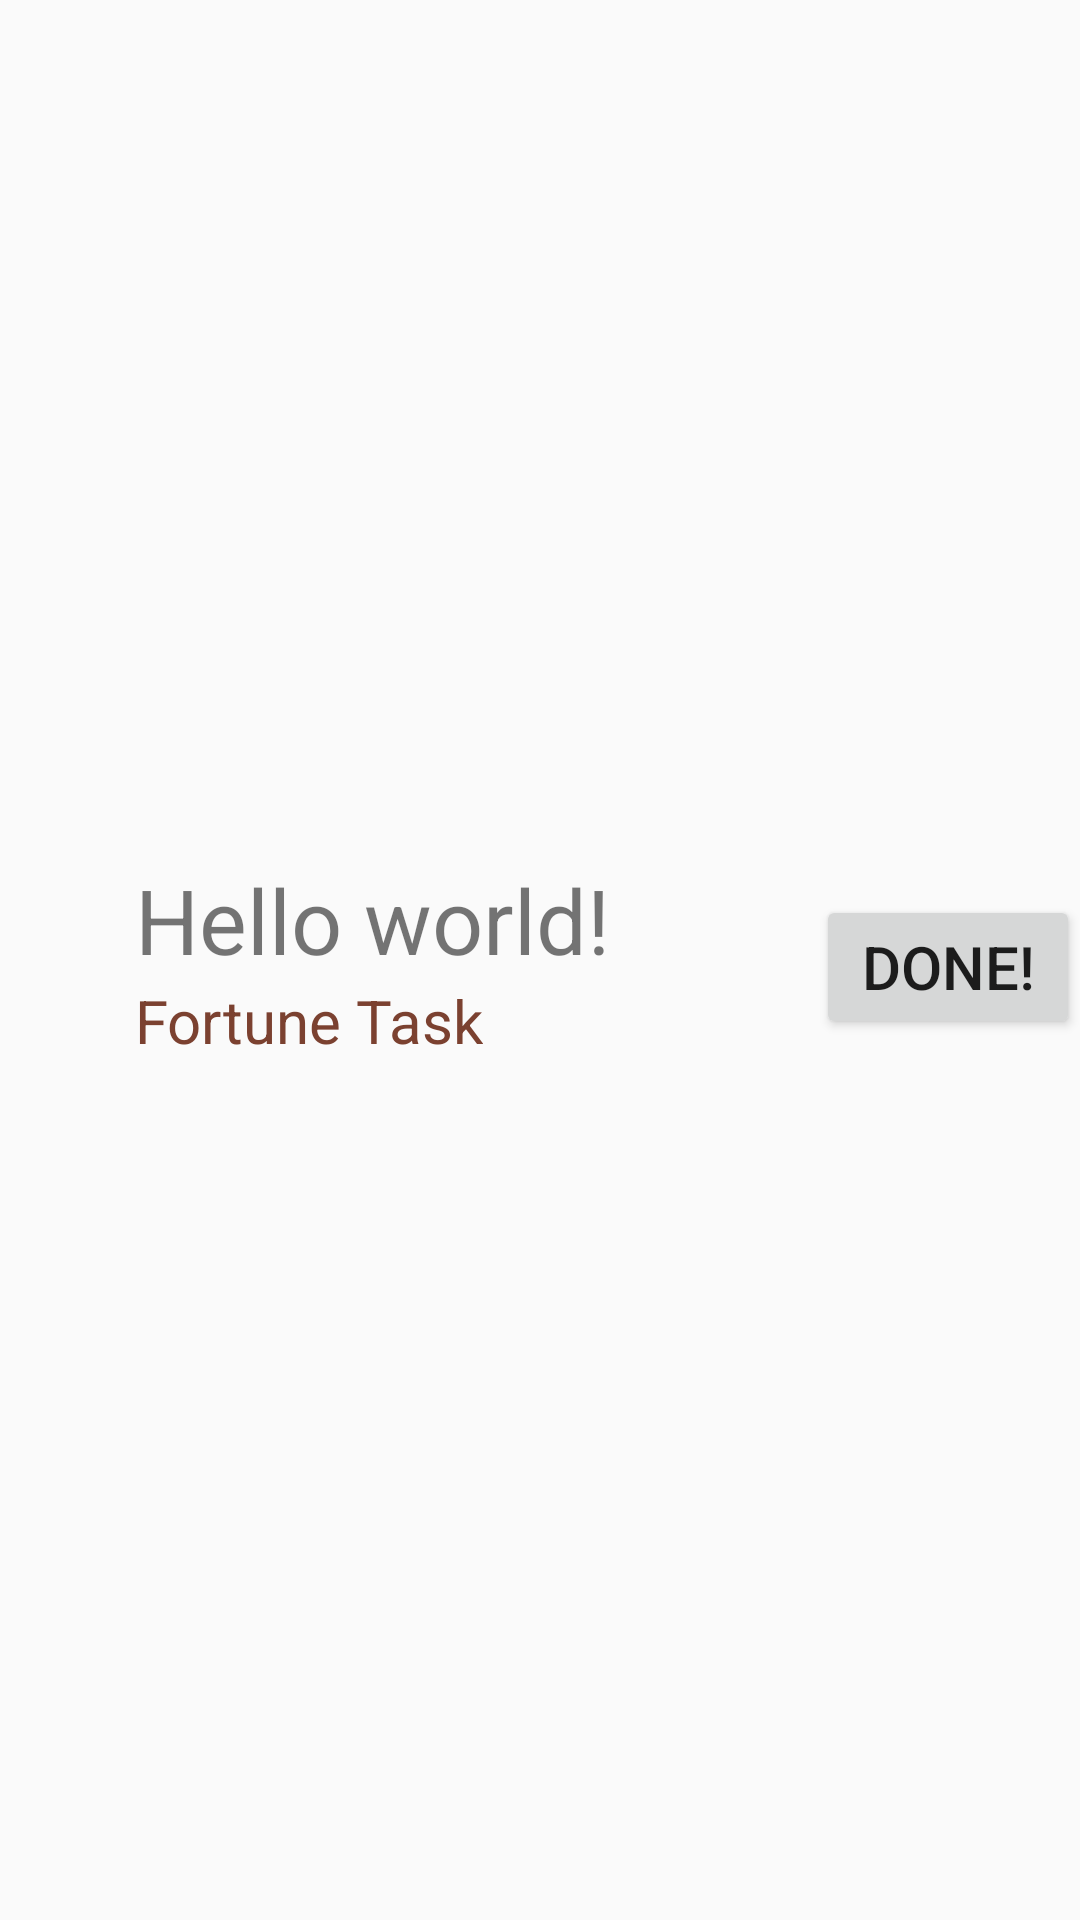

Here is an Android app screen rendered from its layout file. Give the layout XML and the strings, colors and styles it references.
<!-- AndroidManifest.xml: application theme AppTheme -->
<!-- res/layout/listitems.xml -->
<?xml version="1.0" encoding="utf-8"?>
<RelativeLayout xmlns:android="http://schemas.android.com/apk/res/android"
    android:id="@android:id/home"
    android:layout_width="match_parent" android:layout_height="match_parent"
    android:orientation="horizontal"
    android:gravity="center"
    android:layout_gravity="center"
    android:weightSum="1">

    <RelativeLayout
        android:layout_width="match_parent"
        android:layout_height="match_parent"
        android:gravity="center"
        android:id="@+id/itemContainer">

        <ImageView
            android:id="@+id/vip_image"
            android:layout_width="30dp"
            android:layout_height="30dp"
            android:layout_marginTop="20dp"
            />

<LinearLayout
    android:layout_width="wrap_content"
    android:layout_height="wrap_content"
    android:orientation="vertical"
    android:layout_gravity="start"
    android:gravity="start"
    android:layout_marginStart="45dp">

    <TextView
        android:id="@+id/itemText"
        android:layout_width="wrap_content"
        android:layout_height="wrap_content"
        android:text="@string/hello_world"
        android:textSize="30sp" />

    <TextView
        android:layout_width="wrap_content"
        android:layout_height="wrap_content"
        android:id="@+id/date"
        android:textSize="20sp"
        android:text="@string/app_name"
        android:textColor="#7b4130"
        />

</LinearLayout>

    <LinearLayout
        android:layout_width="fill_parent"
        android:layout_height="wrap_content"
        android:gravity="right">

    <Button
        android:layout_width="wrap_content"
        android:layout_height="wrap_content"
        android:id="@+id/done_button"
        android:gravity="center"
        android:layout_marginTop="12dp"
        android:text="Done!"
        android:textSize="20sp" />
    </LinearLayout>

    </RelativeLayout>

</RelativeLayout>
<!-- resources referenced by this layout -->
<resources>
  <string name="app_name">Fortune Task</string>
  <string name="hello_world">Hello world!</string>
  <style name="AppTheme" parent="Theme.AppCompat.Light">
          
          <item name="android:actionBarStyle">@style/MyActionBar</item>
          
      </style>
  <style name="MyActionBar" parent="Theme.AppCompat.Light">
          <item name="android:background">#FFA500</item>
      </style>
</resources>
